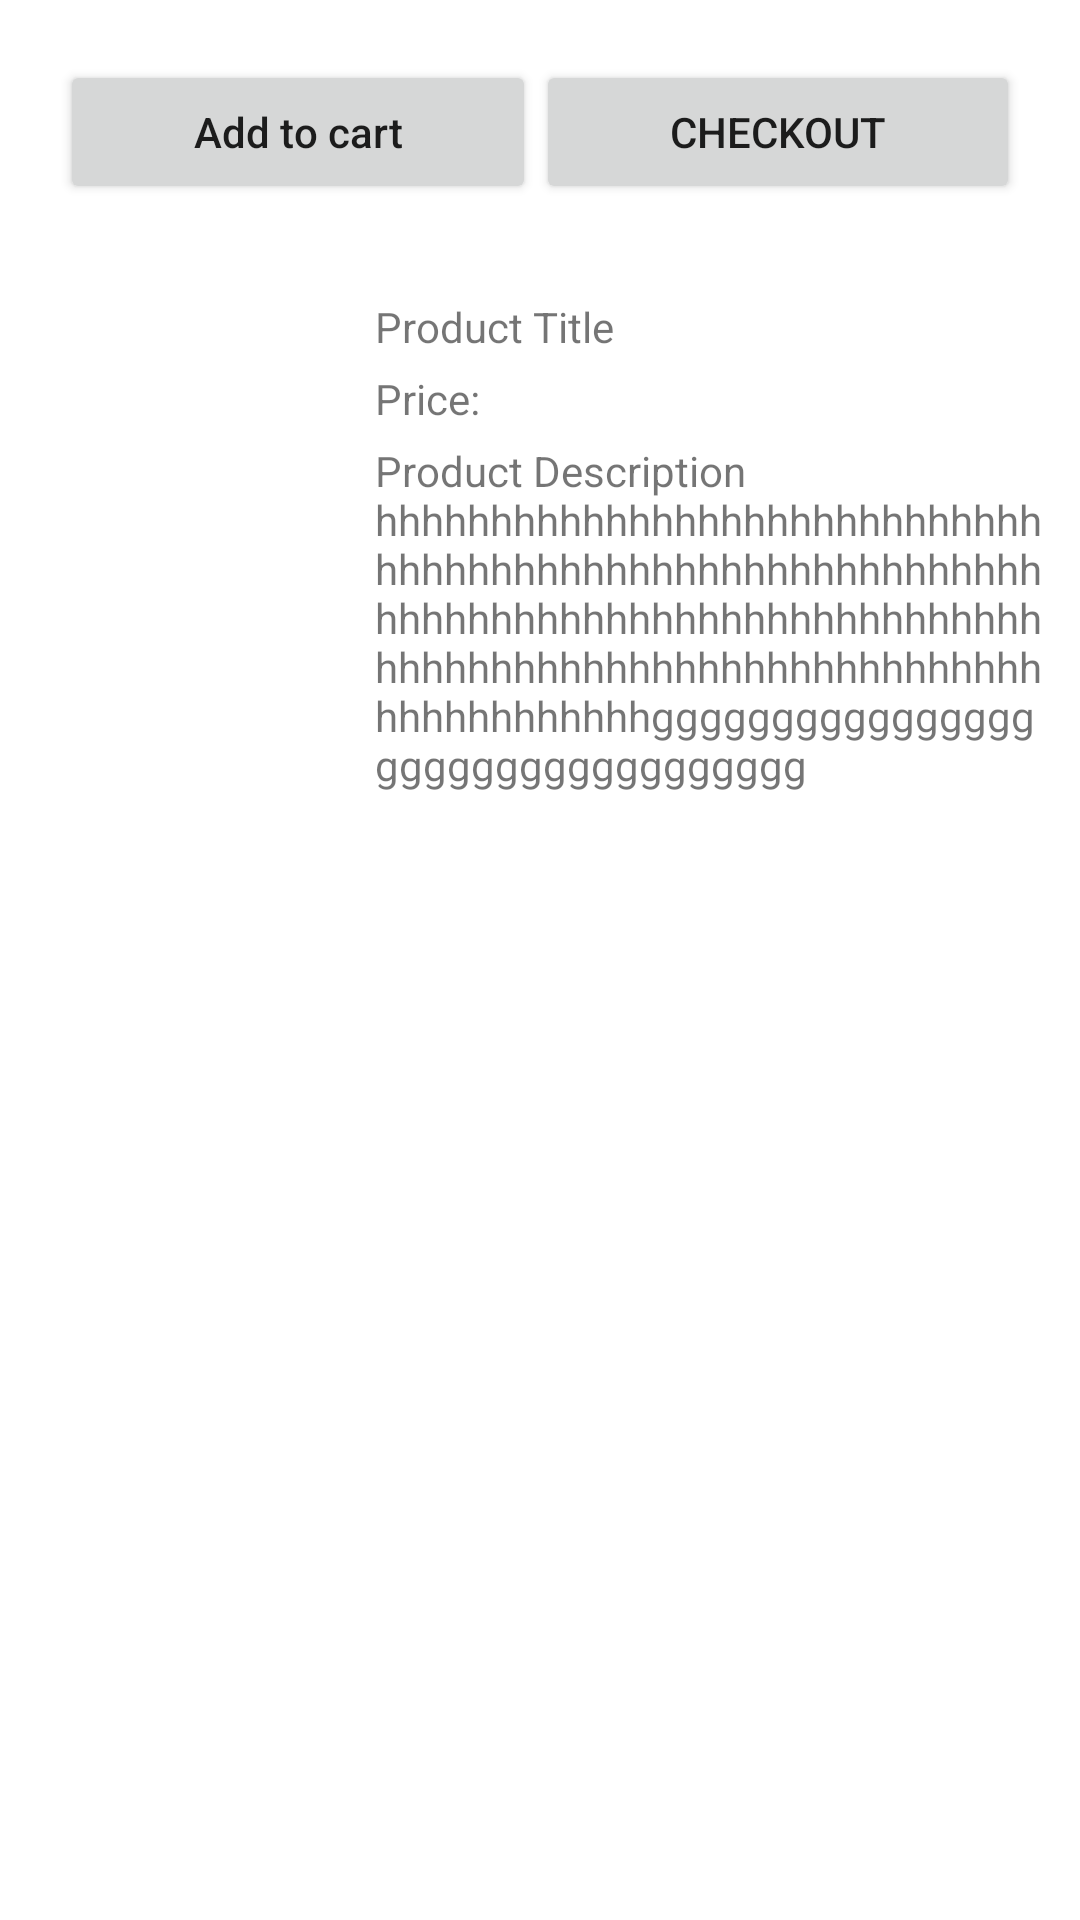

Layout XML and referenced resources for this Android screen:
<!-- AndroidManifest.xml: application theme Theme.Activity6_GroceryListApp -->
<!-- res/layout/list_design.xml -->
<?xml version="1.0" encoding="utf-8"?>
<androidx.constraintlayout.widget.ConstraintLayout xmlns:android="http://schemas.android.com/apk/res/android"
    xmlns:app="http://schemas.android.com/apk/res-auto"
    xmlns:tools="http://schemas.android.com/tools"
    android:layout_width="match_parent"
    android:layout_height="wrap_content"
    android:layout_margin="10dp"
    android:background="@drawable/shape">

    <ImageView
        android:id="@+id/productImage"
        android:layout_width="100dp"
        android:layout_height="100dp"
        android:layout_marginStart="10dp"
        android:layout_marginTop="10dp"
        app:layout_constraintBottom_toBottomOf="parent"
        app:layout_constraintEnd_toStartOf="@+id/productName"
        app:layout_constraintHorizontal_bias="0.0"
        app:layout_constraintStart_toStartOf="parent"
        app:layout_constraintTop_toTopOf="parent"
        app:layout_constraintVertical_bias="0.0"
        tools:srcCompat="@tools:sample/avatars" />

    <TextView
        android:id="@+id/productName"
        android:layout_width="0dp"
        android:layout_height="wrap_content"
        android:layout_marginStart="15dp"
        android:layout_marginEnd="10dp"
        android:text="Product Title"
        app:layout_constraintBottom_toBottomOf="parent"
        app:layout_constraintEnd_toEndOf="parent"
        app:layout_constraintStart_toEndOf="@+id/productImage"
        app:layout_constraintTop_toTopOf="parent"
        app:layout_constraintVertical_bias="0.16000003" />

    <TextView
        android:id="@+id/price"
        android:layout_width="0dp"
        android:layout_height="wrap_content"
        android:layout_marginStart="15dp"
        android:layout_marginTop="5dp"
        android:layout_marginEnd="10dp"
        android:layout_marginBottom="10dp"
        android:text="Price:"
        app:layout_constraintBottom_toBottomOf="parent"
        app:layout_constraintEnd_toEndOf="parent"
        app:layout_constraintStart_toEndOf="@+id/productImage"
        app:layout_constraintTop_toBottomOf="@+id/productName"
        app:layout_constraintVertical_bias="0.0" />

    <TextView
        android:id="@+id/description"
        android:layout_width="0dp"
        android:layout_height="wrap_content"
        android:layout_marginStart="15dp"
        android:layout_marginTop="5dp"
        android:layout_marginEnd="10dp"
        android:layout_marginBottom="10dp"
        android:text="Product Description hhhhhhhhhhhhhhhhhhhhhhhhhhhhhhhhhhhhhhhhhhhhhhhhhhhhhhhhhhhhhhhhhhhhhhhhhhhhhhhhhhhhhhhhhhhhhhhhhhhhhhhhhhhhhhhhhhhhhhhhhhhhhhhhgggggggggggggggggggggggggggggggggg"
        app:layout_constraintBottom_toTopOf="@+id/linearLayout"
        app:layout_constraintEnd_toEndOf="parent"
        app:layout_constraintStart_toEndOf="@+id/productImage"
        app:layout_constraintTop_toBottomOf="@+id/price"
        app:layout_constraintVertical_bias="0.0" />

    <LinearLayout
        android:id="@+id/linearLayout"
        android:layout_width="match_parent"
        android:layout_height="match_parent"
        android:layout_marginStart="10dp"
        android:layout_marginTop="10dp"
        android:layout_marginEnd="10dp"
        android:orientation="horizontal"
        android:padding="10dp"
        app:layout_constraintBottom_toBottomOf="parent"
        app:layout_constraintEnd_toEndOf="parent"
        app:layout_constraintStart_toStartOf="parent"
        app:layout_constraintTop_toBottomOf="@+id/productImage"
        app:layout_constraintVertical_bias="1.0">

        <Button
            android:id="@+id/addToCard"
            android:layout_width="wrap_content"
            android:layout_height="wrap_content"
            android:layout_weight="1"
            android:text="Add to cart"
            android:textAllCaps="false" />

        <Button
            android:id="@+id/checkout"
            android:layout_width="wrap_content"
            android:layout_height="wrap_content"
            android:layout_weight="1"
            android:text="Checkout" />
    </LinearLayout>

</androidx.constraintlayout.widget.ConstraintLayout>
<!-- resources referenced by this layout -->
<resources>
  <style name="Theme.Activity6_GroceryListApp" parent="Theme.MaterialComponents.DayNight.DarkActionBar">
          
          <item name="colorPrimary">@color/purple_500</item>
          <item name="colorPrimaryVariant">@color/purple_700</item>
          <item name="colorOnPrimary">@color/white</item>
          
          <item name="colorSecondary">@color/teal_200</item>
          <item name="colorSecondaryVariant">@color/teal_700</item>
          <item name="colorOnSecondary">@color/black</item>
          
          <item name="android:statusBarColor">?attr/colorPrimaryVariant</item>
          
      </style>
  <!-- not gathered from this repository: default colours our renderer supplied (Android Studio template values) -->
  <color name="purple_500">#FF6200EE</color>
  <color name="purple_700">#FF3700B3</color>
  <color name="teal_200">#FF03DAC5</color>
  <color name="teal_700">#FF018786</color>
  <color name="black">#FF000000</color>
  <color name="white">#FFFFFFFF</color>
</resources>
